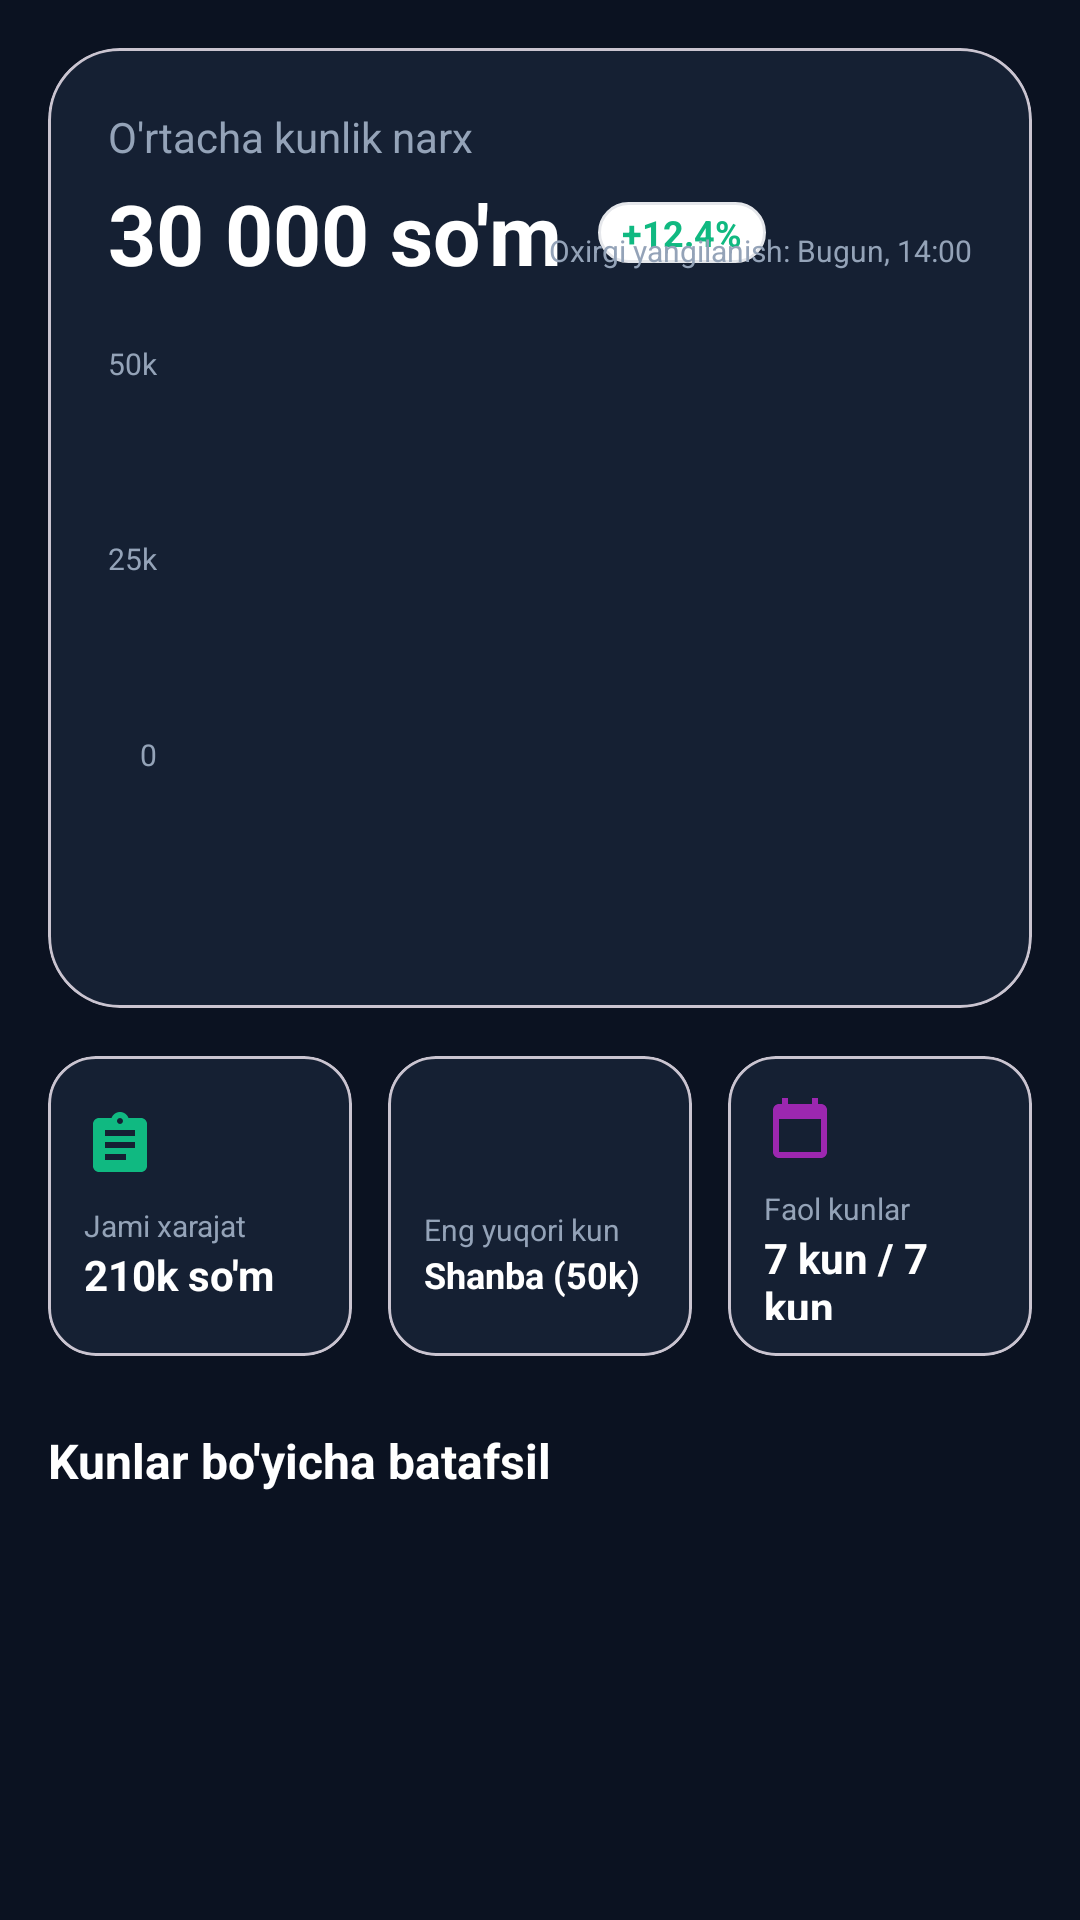

Produce the Android XML layout that renders to this screen, including the resource entries it uses.
<!-- AndroidManifest.xml: application theme Theme.Haftalikharajat -->
<!-- res/layout/fragment_weekly.xml -->
<?xml version="1.0" encoding="utf-8"?>
<androidx.core.widget.NestedScrollView xmlns:android="http://schemas.android.com/apk/res/android"
    xmlns:app="http://schemas.android.com/apk/res-auto"
    android:layout_width="match_parent"
    android:layout_height="match_parent"
    android:background="@color/dark_bg">

    <LinearLayout
        android:layout_width="match_parent"
        android:layout_height="wrap_content"
        android:orientation="vertical"
        android:padding="16dp">

        
        <com.google.android.material.card.MaterialCardView
            android:layout_width="match_parent"
            android:layout_height="320dp"
            app:cardCornerRadius="24dp"
            app:cardElevation="0dp"
            app:cardBackgroundColor="@color/dark_card"
            android:layout_marginBottom="16dp">

            <LinearLayout
                android:layout_width="match_parent"
                android:layout_height="match_parent"
                android:orientation="vertical"
                android:padding="20dp">

                <TextView
                    android:layout_width="wrap_content"
                    android:layout_height="wrap_content"
                    android:text="O'rtacha kunlik narx"
                    android:textColor="@color/dark_text_secondary"
                    android:textSize="14sp" />

                <LinearLayout
                    android:layout_width="match_parent"
                    android:layout_height="wrap_content"
                    android:orientation="horizontal"
                    android:gravity="center_vertical"
                    android:layout_marginTop="4dp">

                    <TextView
                        android:id="@+id/tvAveragePrice"
                        android:layout_width="wrap_content"
                        android:layout_height="wrap_content"
                        android:text="30 000 so'm"
                        android:textColor="@color/dark_text_primary"
                        android:textSize="28sp"
                        android:textStyle="bold" />

                    <TextView
                        android:id="@+id/tvGrowthPercent"
                        android:layout_width="wrap_content"
                        android:layout_height="wrap_content"
                        android:layout_marginStart="12dp"
                        android:background="@drawable/bg_label_pill"
                        android:paddingHorizontal="8dp"
                        android:paddingVertical="2dp"
                        android:text="+12.4%"
                        android:textColor="@color/income_green"
                        android:textSize="12sp"
                        android:textStyle="bold" />
                </LinearLayout>

                <TextView
                    android:id="@+id/tvLastUpdate"
                    android:layout_width="wrap_content"
                    android:layout_height="wrap_content"
                    android:layout_gravity="end"
                    android:text="Oxirgi yangilanish: Bugun, 14:00"
                    android:textColor="@color/dark_text_secondary"
                    android:textSize="10sp"
                    android:layout_marginTop="-20dp"/>

                <RelativeLayout
                    android:layout_width="match_parent"
                    android:layout_height="0dp"
                    android:layout_weight="1"
                    android:layout_marginTop="24dp">

                    <LinearLayout
                        android:id="@+id/layoutYAxis"
                        android:layout_width="wrap_content"
                        android:layout_height="match_parent"
                        android:orientation="vertical"
                        android:layout_alignParentStart="true"
                        android:layout_marginEnd="8dp"
                        android:gravity="end">
                        <TextView android:layout_width="wrap_content" android:layout_height="0dp" android:layout_weight="1" android:text="50k" android:textSize="10sp" android:textColor="@color/dark_text_secondary"/>
                        <TextView android:layout_width="wrap_content" android:layout_height="0dp" android:layout_weight="1" android:text="25k" android:textSize="10sp" android:textColor="@color/dark_text_secondary"/>
                        <TextView android:layout_width="wrap_content" android:layout_height="0dp" android:layout_weight="1" android:text="0" android:textSize="10sp" android:textColor="@color/dark_text_secondary"/>
                    </LinearLayout>

                    <LinearLayout
                        android:id="@+id/layoutChart"
                        android:layout_width="match_parent"
                        android:layout_height="match_parent"
                        android:layout_toEndOf="@id/layoutYAxis"
                        android:orientation="horizontal"
                        android:gravity="bottom"
                        android:paddingBottom="4dp"/>
                </RelativeLayout>

            </LinearLayout>
        </com.google.android.material.card.MaterialCardView>

        
        <LinearLayout
            android:layout_width="match_parent"
            android:layout_height="wrap_content"
            android:orientation="horizontal"
            android:weightSum="3"
            android:baselineAligned="false">

            
            <com.google.android.material.card.MaterialCardView
                android:layout_width="0dp"
                android:layout_height="100dp"
                android:layout_weight="1"
                android:layout_marginEnd="8dp"
                app:cardCornerRadius="16dp"
                app:cardElevation="0dp"
                app:cardBackgroundColor="@color/dark_card">
                <LinearLayout
                    android:layout_width="match_parent"
                    android:layout_height="match_parent"
                    android:orientation="vertical"
                    android:padding="12dp"
                    android:gravity="center_vertical">
                    <ImageView
                        android:layout_width="24dp"
                        android:layout_height="24dp"
                        android:src="@drawable/ic_debt"
                        app:tint="@color/primary"
                        android:layout_marginBottom="8dp"/>
                    <TextView
                        android:layout_width="wrap_content"
                        android:layout_height="wrap_content"
                        android:text="Jami xarajat"
                        android:textSize="10sp"
                        android:textColor="@color/dark_text_secondary"/>
                    <TextView
                        android:id="@+id/tvTotalWeeklyExpense"
                        android:layout_width="wrap_content"
                        android:layout_height="wrap_content"
                        android:text="210k so'm"
                        android:textSize="14sp"
                        android:textStyle="bold"
                        android:textColor="@color/dark_text_primary"/>
                </LinearLayout>
            </com.google.android.material.card.MaterialCardView>

            
            <com.google.android.material.card.MaterialCardView
                android:layout_width="0dp"
                android:layout_height="100dp"
                android:layout_weight="1"
                android:layout_marginHorizontal="4dp"
                app:cardCornerRadius="16dp"
                app:cardElevation="0dp"
                app:cardBackgroundColor="@color/dark_card">
                <LinearLayout
                    android:layout_width="match_parent"
                    android:layout_height="match_parent"
                    android:orientation="vertical"
                    android:padding="12dp"
                    android:gravity="center_vertical">
                    <ImageView
                        android:layout_width="24dp"
                        android:layout_height="24dp"
                        android:src="@drawable/ic_edit"
                        app:tint="#3F51B5"
                        android:layout_marginBottom="8dp"/>
                    <TextView
                        android:layout_width="wrap_content"
                        android:layout_height="wrap_content"
                        android:text="Eng yuqori kun"
                        android:textSize="10sp"
                        android:textColor="@color/dark_text_secondary"/>
                    <TextView
                        android:id="@+id/tvMaxDay"
                        android:layout_width="wrap_content"
                        android:layout_height="wrap_content"
                        android:text="Shanba (50k)"
                        android:textSize="12sp"
                        android:textStyle="bold"
                        android:textColor="@color/dark_text_primary"/>
                </LinearLayout>
            </com.google.android.material.card.MaterialCardView>

            
            <com.google.android.material.card.MaterialCardView
                android:layout_width="0dp"
                android:layout_height="100dp"
                android:layout_weight="1"
                android:layout_marginStart="8dp"
                app:cardCornerRadius="16dp"
                app:cardElevation="0dp"
                app:cardBackgroundColor="@color/dark_card">
                <LinearLayout
                    android:layout_width="match_parent"
                    android:layout_height="match_parent"
                    android:orientation="vertical"
                    android:padding="12dp"
                    android:gravity="center_vertical">
                    <ImageView
                        android:layout_width="24dp"
                        android:layout_height="24dp"
                        android:src="@drawable/ic_calendar"
                        app:tint="#9C27B0"
                        android:layout_marginBottom="8dp"/>
                    <TextView
                        android:layout_width="wrap_content"
                        android:layout_height="wrap_content"
                        android:text="Faol kunlar"
                        android:textSize="10sp"
                        android:textColor="@color/dark_text_secondary"/>
                    <TextView
                        android:id="@+id/tvActiveDays"
                        android:layout_width="wrap_content"
                        android:layout_height="wrap_content"
                        android:text="7 kun / 7 kun"
                        android:textSize="14sp"
                        android:textStyle="bold"
                        android:textColor="@color/dark_text_primary"/>
                </LinearLayout>
            </com.google.android.material.card.MaterialCardView>

        </LinearLayout>

        <TextView
            android:layout_width="wrap_content"
            android:layout_height="wrap_content"
            android:text="Kunlar bo'yicha batafsil"
            android:textSize="16sp"
            android:textStyle="bold"
            android:textColor="@color/dark_text_primary"
            android:layout_marginTop="24dp"
            android:layout_marginBottom="12dp"/>

        <androidx.recyclerview.widget.RecyclerView
            android:id="@+id/rvDays"
            android:layout_width="match_parent"
            android:layout_height="wrap_content"
            android:nestedScrollingEnabled="false"/>

    </LinearLayout>
</androidx.core.widget.NestedScrollView>
<!-- resources referenced by this layout -->
<resources>
  <color name="dark_bg">#0B1221</color>
  <color name="dark_card">#152033</color>
  <color name="dark_text_primary">#FFFFFF</color>
  <color name="dark_text_secondary">#94A3B8</color>
  <color name="income_green">#10B981</color>
  <color name="primary">#10B981</color>
  <!-- drawable bg_label_pill (drawable) -->
  <?xml version="1.0" encoding="utf-8"?>
  <shape xmlns:android="http://schemas.android.com/apk/res/android">
      <solid android:color="@color/bg_card" />
      <corners android:radius="20dp" />
      <stroke android:width="1dp" android:color="@color/border_input" />
  </shape>
  <!-- drawable ic_calendar (drawable) -->
  <vector xmlns:android="http://schemas.android.com/apk/res/android"
      android:width="24dp"
      android:height="24dp"
      android:viewportWidth="24"
      android:viewportHeight="24"
      android:tint="?attr/colorControlNormal">
    <path
        android:fillColor="@android:color/white"
        android:pathData="M19,4h-1V2h-2v2H8V2H6v2H5C3.89,4 3.01,4.9 3.01,6L3,20c0,1.1 0.89,2 2,2h14c1.1,0 2,-0.9 2,-2V6C21,4.9 20.1,4 19,4zM19,20H5V9h14V20z"/>
  </vector>
  <!-- drawable ic_debt (drawable) -->
  <vector xmlns:android="http://schemas.android.com/apk/res/android"
      android:width="24dp"
      android:height="24dp"
      android:viewportWidth="24"
      android:viewportHeight="24">
      <path
          android:fillColor="#000000"
          android:pathData="M19,3h-4.18C14.4,1.84 13.3,1 12,1S9.6,1.84 9.18,3H5C3.9,3 3,3.9 3,5v14c0,1.1 0.9,2 2,2h14c1.1,0 2,-0.9 2,-2V5C21,3.9 20.1,3 19,3zM12,3c0.55,0 1,0.45 1,1s-0.45,1 -1,1s-1,-0.45 -1,-1S11.45,3 12,3zM14,17L7,17v-2h7v2zM17,13L7,13v-2h10v2zM17,9L7,9V7h10v2z"/>
  </vector>
  <style name="Theme.Haftalikharajat" parent="Base.Theme.Haftalikharajat" />
  <color name="bg_card">#FFFFFF</color>
  <color name="border_input">#E5E7EB</color>
  <style name="Base.Theme.Haftalikharajat" parent="Theme.Material3.DayNight.NoActionBar">
          <item name="colorPrimary">@color/primary</item>
          <item name="android:windowBackground">@color/bg_app</item>
          <item name="android:statusBarColor">@color/bg_app</item>
          <item name="android:windowLightStatusBar" tools:targetApi="m">true</item>
      </style>
  <color name="bg_app">#F3F4F6</color>
</resources>
